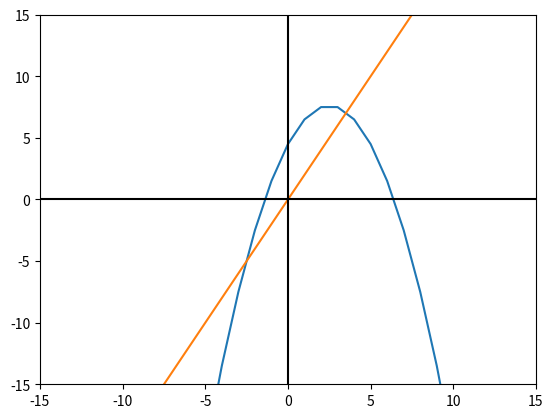

This chart was generated by the following Python code: (Note: this script raises an exception after producing the figure.)
from matplotlib import pyplot


def regula_falsi(funcion, x_a, x_b, iteraciones=10, error_r=0.01):
    # Se inicializan las variables
    solucion = None
    contador = 0
    error_calculado = 100
    # Se evalua si la raiz esta dentro del intervalo
    if funcion(x_a) * funcion(x_b) <= 0:
        # Se procede a calcular la funcion
        while contador <= iteraciones and error_calculado >= error_r:
            contador += 1
            solucion = x_b - ((funcion(x_b) * (x_b - x_a)) / (funcion(x_b) - funcion(x_a)))
            error_calculado = abs((solucion - x_a) / solucion) * 100
            # Se redefine el nuevo intervalo con los signos
            if funcion(x_a) * funcion(solucion) >= 0:  # Si la funcion evaluada en el punto a por la funcion evaluada
                # en la solucion es mayor o igual a 0
                x_a = solucion
            else:
                x_b = solucion

        print('X resultante: {:.4f}'.format(solucion))
        print('Numero de iteraciones: {:.0f}'.format(contador) + ' iteraciones')
        print('Error relativo: {:.4f}'.format(error_calculado) + '%')
    else:
        print('no existe solucion en ese intervalo propuesto')


# Función cuadrática.
def f1(x):
    return -0.5 * (x ** 2) + 2.5 * x + 4.5


# Función lineal que corta la funcion cuadratica.
def f2(x):
    return 2 * x + 0


# Valores del eje X que toma el gráfico.
x = range(-10, 15)
# Graficar ambas funciones.
pyplot.plot(x, [f1(i) for i in x])
pyplot.plot(x, [f2(i) for i in x])
# Establecer el color de los ejes.
pyplot.axhline(0, color="black")
pyplot.axvline(0, color="black")
# Limitar los valores de los ejes.
pyplot.xlim(-15, 15)
pyplot.ylim(-15, 15)
# Mostrar la grafica.
pyplot.show()

print("Una vez vista la grafica, ingrese la ecuacion -0.5x^2+2.5x+4.5\n")
ecuacion = a, b, c = [float(input(f'Ingresa el coeficiente {coef}: ')) for coef in ('a', 'b', 'c')]
while a != 0.5 and b != 2.5 and c != 4.5:
    print("No ingreso los coeficientes indicados en la ecuacion -0.5x^2+2.5x+4.5 \n")
    ecuacion = a, b, c = [float(input(f'Ingresa el coeficiente {coef}: ')) for coef in ('a', 'b', 'c')]
primer_punto = float(input("ingrese el primer punto en la grafica: "))
segundo_punto = float(input("ingrese el segundo punto en la grafica: "))
iteracion = int(input("Ingrese las iteraciones deseadas: "))
while iteracion <= 0:
    print("Las iteraciones ingresadas deben ser mayores a 0\n")
    iteracion = int(input("Ingrese las iteraciones deseadas: "))
error = int(input("Ingrese el porcentaje de error deseado: "))
while error <= 0:
    print("El error deseado no puede ser negativo")
    error = int(input("Ingrese el porcentaje de error deseado: "))
print("\nRegula-Falsi:\n")

regula_falsi(lambda x: -a * (x ** 2) - b * x + c, primer_punto, segundo_punto, iteracion, error)
